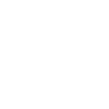
t = 0.00 s
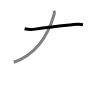
t = 1.50 s
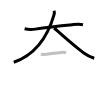
t = 3.25 s
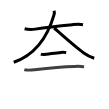
t = 4.75 s
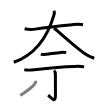
t = 6.50 s
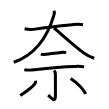
t = 8.00 s

The animated SVG that drew these frames (rendered in a browser with its animation timeline set to each time). Animation: 8 SMIL elements (animate=8); one cycle of 8.00 s.

<svg width="109px" height="109px" viewBox="0 0 px 109px" xmlns="http://www.w3.org/2000/svg" xmlns:xlink="http://www.w3.org/1999/xlink" xml:space="preserve" version="1.1"  baseProfile="full">
<path d="M24.62,28.74c3.88,1.01,7.42,0.92,10.65,0.4c12.47-2.01,26.02-3.4,37.11-4.45c3.52-0.33,7.12-0.76,10.61,0.01" style="fill:none;stroke:black;stroke-width:3;opacity:0">
  <animate attributeType="CSS" attributeName="opacity" from="0" to="1" begin="0s" dur="1s" repeatCount="0" fill="freeze" />
</path>
<path d="M54.05,10.75c0.45,1.25,0.37,2.59-0.06,4.06C47.25,38,35,54.75,13.75,62.25" style="fill:none;stroke:black;stroke-width:3;opacity:0">
  <animate attributeType="CSS" attributeName="opacity" from="0" to="1" begin="1s" dur="1s" repeatCount="0" fill="freeze" />
</path>
<path d="M54.12,28c7.77,6.85,20.63,18.52,29.66,24.95c3.05,2.18,6.59,4.05,10.46,5.3" style="fill:none;stroke:black;stroke-width:3;opacity:0">
  <animate attributeType="CSS" attributeName="opacity" from="0" to="1" begin="2s" dur="1s" repeatCount="0" fill="freeze" />
</path>
<path d="M40.89,54.08c1.65,0.67,3.93,0.26,5.63,0.06c4.47-0.52,10.15-1.48,14.49-1.75c1.68-0.11,3.53-0.13,5.18,0.27" style="fill:none;stroke:black;stroke-width:3;opacity:0">
  <animate attributeType="CSS" attributeName="opacity" from="0" to="1" begin="3s" dur="1s" repeatCount="0" fill="freeze" />
</path>
<path d="M24.34,69.57c2.86,1.02,7.19,0.52,10.16,0.17c9.74-1.16,28.21-3.04,39.88-3.32c3.19-0.08,6.59-0.23,9.73,0.44" style="fill:none;stroke:black;stroke-width:3;opacity:0">
  <animate attributeType="CSS" attributeName="opacity" from="0" to="1" begin="4s" dur="1s" repeatCount="0" fill="freeze" />
</path>
<path d="M54.09,70.55c0.86,0.87,1.31,2.07,1.31,3.89c0,12.24,0.04,16.3,0.04,20.47c0,8.86-3.8,3.18-7.32,0.21" style="fill:none;stroke:black;stroke-width:3;opacity:0">
  <animate attributeType="CSS" attributeName="opacity" from="0" to="1" begin="5s" dur="1s" repeatCount="0" fill="freeze" />
</path>
<path d="M35.59,80.81c0.14,1.12-0.15,2.12-0.86,3.01C32.53,87.11,27,91,20.25,95.57" style="fill:none;stroke:black;stroke-width:3;opacity:0">
  <animate attributeType="CSS" attributeName="opacity" from="0" to="1" begin="6s" dur="1s" repeatCount="0" fill="freeze" />
</path>
<path d="M70.66,78.49C76.25,82.12,83.62,89.12,85.5,94" style="fill:none;stroke:black;stroke-width:3;opacity:0">
  <animate attributeType="CSS" attributeName="opacity" from="0" to="1" begin="7s" dur="1s" repeatCount="0" fill="freeze" />
</path>
</svg>
